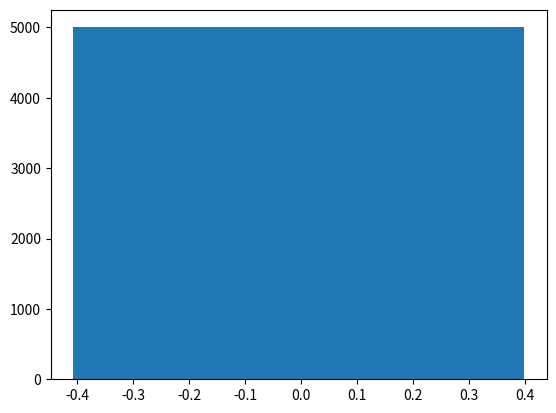

The script that saved this image:
import matplotlib.pyplot as plt
import numpy as np

np.random.seed(22)

treeTypeA = np.array([np.random.normal(100, 25) for _ in range(0,5000)])
treeTypeB = np.array([np.random.normal(300, 15) for _ in range(0,5000)])
combined = np.append(treeTypeA, treeTypeB)

max = np.amax(treeTypeA)

def Accuracy(typeA, typeB, m, b):
    numRight = ((typeA * m + b) < 0).sum()
    numRight = numRight + (((typeB * m + b) >= 0).sum())

    return numRight / (len(typeA) + len(typeB))

m = 1
b = 1
k = 0
lastAccuracy = 0
while True:

    treeTypeAMapped = treeTypeA * m + b
    treeTypeAMapped = np.piecewise(treeTypeAMapped, [treeTypeAMapped < 0, treeTypeAMapped >= 0], [-1, 1])

    treeTypeBMapped = treeTypeB * m + b
    treeTypeBMapped = np.piecewise(treeTypeBMapped, [treeTypeBMapped < 0, treeTypeBMapped >= 0], [-1, 1])
        
    mSum = np.sum((treeTypeAMapped - -1) * treeTypeA) + np.sum((treeTypeBMapped - 1) * treeTypeB)
    bSum = np.sum(treeTypeAMapped - -1) + np.sum(treeTypeBMapped - 1)

    #mSum = np.sum(((treeTypeA * m + b) - -1) * treeTypeA) + np.sum(((treeTypeB * m + b) - 1) * treeTypeB)
    #bSum = np.sum((treeTypeA * m + b) - -1 ) + np.sum((treeTypeB * m + b) - 1 )

    mErr = 2 * (mSum / (len(treeTypeA) + len(treeTypeB)))
    bErr = 2 * (bSum / (len(treeTypeA) + len(treeTypeB)))

    m = (m - mErr * .00001)
    b = (b - bErr * .00001)

    accuracy = Accuracy(treeTypeA, treeTypeB, m, b)

    if k % 5000 == 0:
        print()
        print(str(m) + "x + " + str(b))
        print("Iteration " + str(k) + ": " + str(accuracy * 100.0))
        lastAccuracy = accuracy

    if accuracy == 1:
        break

    k = k + 1

print("Took " + str(k) + " iterations")
print("y = " + str(m) + "x + " + str(b))

classes = np.apply_along_axis(lambda x: m * x + b, 0, combined)
classesHist = np.histogram(classes, bins=2)

plt.bar(classesHist[1][0:len(classesHist[1]) - 1], classesHist[0])
plt.show()
#plt.scatter(x = xRange, y = random_y)
